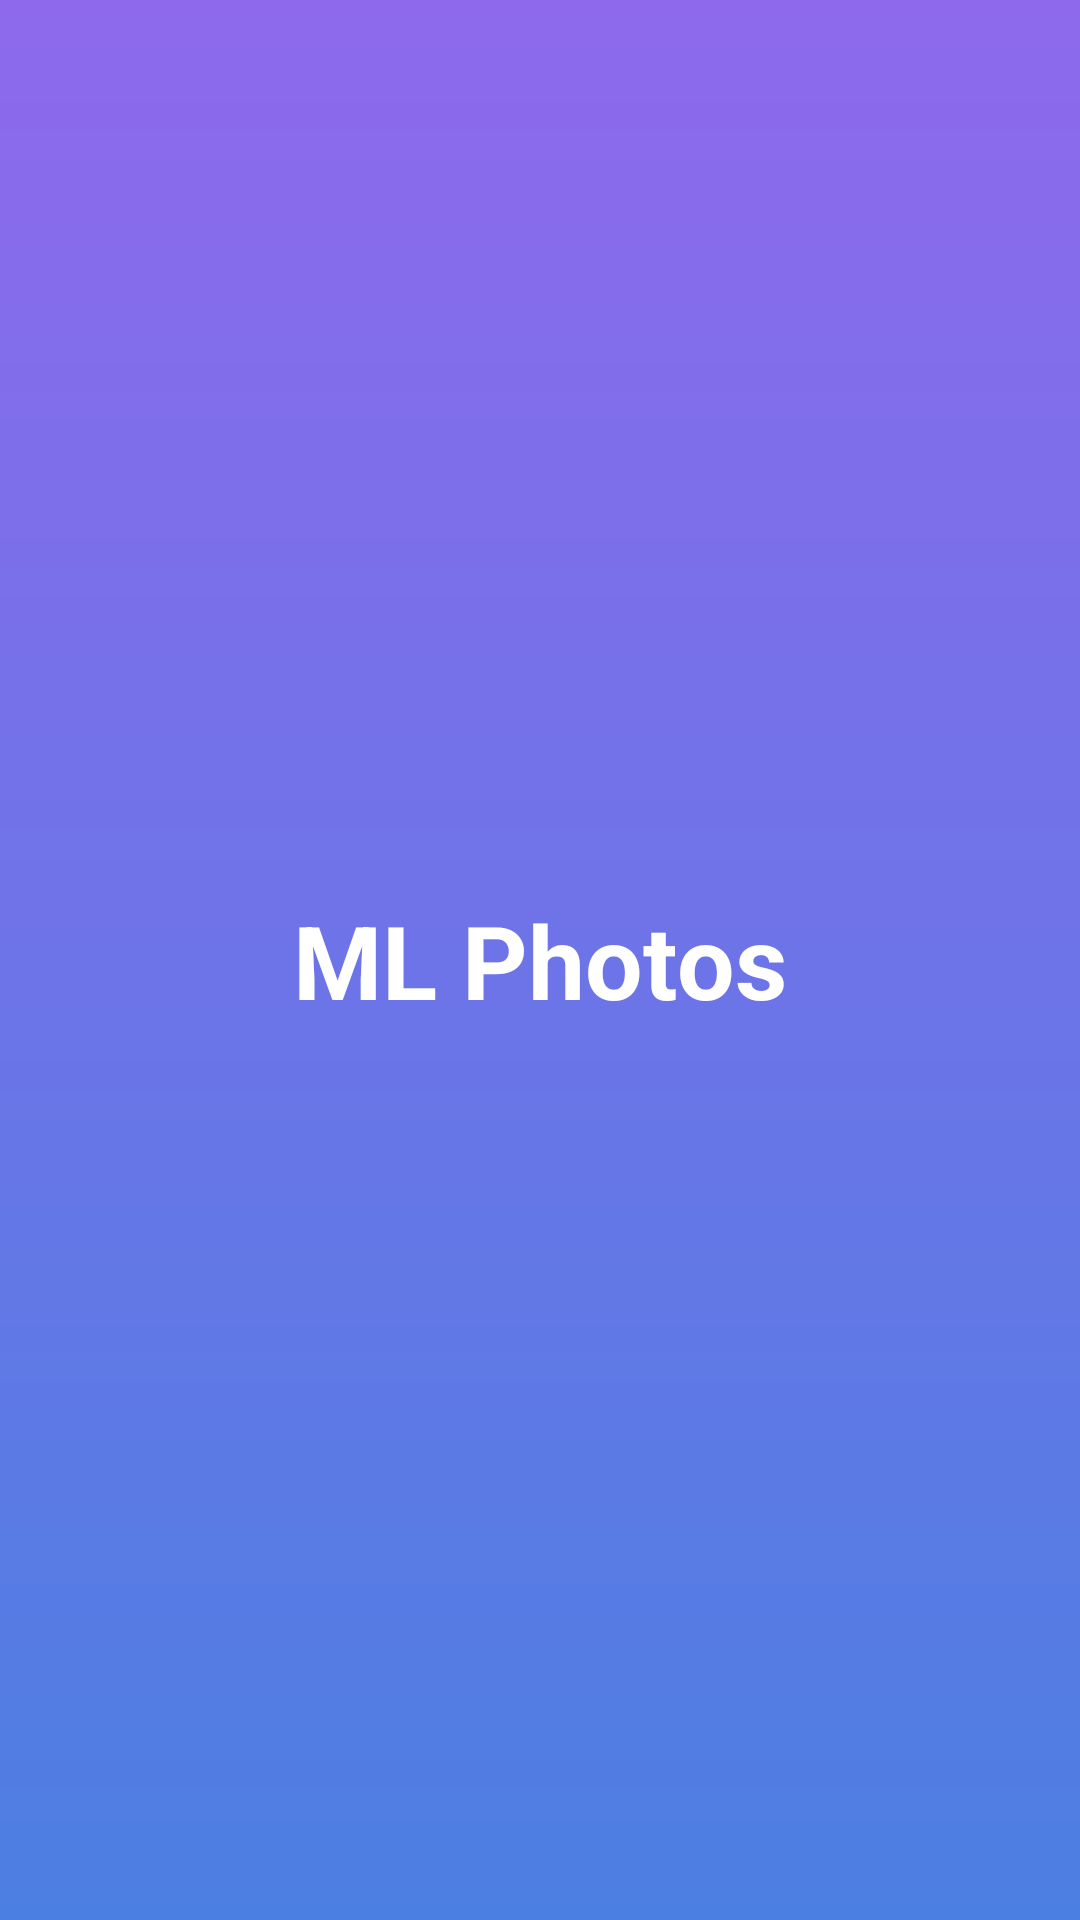

Layout XML and referenced resources for this Android screen:
<!-- AndroidManifest.xml: application theme LightTheme -->
<!-- res/layout/activity_splash.xml -->
<?xml version="1.0" encoding="utf-8"?>
<android.support.constraint.ConstraintLayout xmlns:android="http://schemas.android.com/apk/res/android"
    xmlns:app="http://schemas.android.com/apk/res-auto"
    xmlns:tools="http://schemas.android.com/tools"
    android:layout_width="match_parent"
    android:layout_height="match_parent"
    android:background="@drawable/background_splash"
    tools:context=".SplashActivity">

    

    <TextView
        android:layout_width="wrap_content"
        android:layout_height="wrap_content"
        android:layout_marginStart="8dp"
        android:layout_marginTop="8dp"
        android:layout_marginEnd="8dp"
        android:layout_marginBottom="8dp"
        android:text="@string/app_name"
        android:textColor="@android:color/white"
        android:textSize="34sp"
        android:textStyle="bold"
        app:layout_constraintBottom_toBottomOf="parent"
        app:layout_constraintEnd_toEndOf="parent"
        app:layout_constraintStart_toStartOf="parent"
        app:layout_constraintTop_toTopOf="parent" />

</android.support.constraint.ConstraintLayout>
<!-- resources referenced by this layout -->
<resources>
  <!-- drawable background_splash (drawable-xhdpi) -->
  <?xml version="1.0" encoding="utf-8"?>
  <shape xmlns:android="http://schemas.android.com/apk/res/android"
      android:shape="rectangle">
      <gradient
          android:angle="90"
          android:endColor="#8E69EC"
          android:startColor="#4C7FE2" />
  </shape>
  <string name="app_name">ML Photos</string>
  <style name="LightTheme" parent="Theme.AppCompat.Light.NoActionBar">
          
          <item name="colorPrimary">#FEFEFE</item>
          <item name="colorPrimaryDark">#FEFEFE</item>
          <item name="colorAccent">#4285F4</item>
          <item name="colorMain">#000000</item>
          <item name="colorSecondary">#FFFFFF</item>
          <item name="primaryText">#DE000000</item>
          <item name="secondaryText">#8A000000</item>
          <item name="hintText">#61000000</item>
  
          <item name="android:windowLightStatusBar">true</item>
      </style>
</resources>
